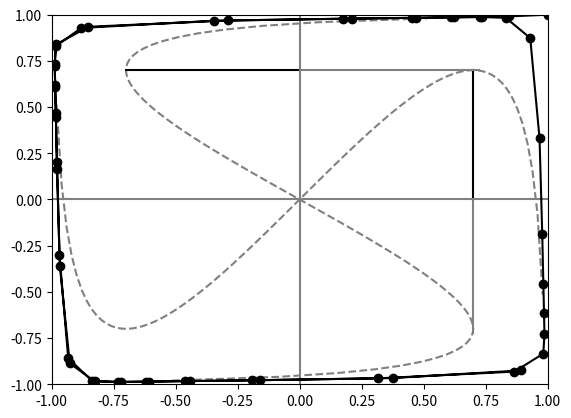

Write Python code to recreate this figure.
import numpy as np
import matplotlib.pyplot as plt
import scipy.optimize as so

np.set_printoptions(linewidth=200, formatter = {'float': lambda x: '% .3f'%x})

N = 2
T = 50

I = np.eye(N)
a = .7
w_ii = 1/(1-a**2)
z = np.arctanh(a) - w_ii*a
# h = 0.5
# w_ij = np.fabs(z/(h*a + (1-h)*1))
# W = np.array([[1, -1],[1, 1]])
# G = w_ii*I + w_ij*(np.ones((N,N)) - I)
# W = W * G

# Make W diagonal greater than 1 with linear program
# generic:
    # minimize c^T x subject to
    # A_ub x <= b_ub
    # A_eq x == b_eq
    # returns object with field 'x'
# instance:
    # random c
    # bound problem by bounding all W elements
    # opening constraints:
    # i delta: sign(X[i,:]).T * X.T' * W[i,:].T  < -|z|
    # i square: -sign(X[i,:]).T * X.T' * W[i,:].T  < |z|
    # diagonal constraint:
    # I[i,:] * W[i,:].T == 0 (then overwrite wih w_ii)
    
X = np.array([[1,1],[-1,1],[-1,-1],[1,-1]]).T
Y = np.roll(X, -1, axis=1)
# X = X[:,:2]
# Y = Y[:,:2]
W = np.empty((N,N))
for i in range(N):
    A_eq, b_eq = None, None
    A_eq, b_eq = I[[i],:], np.array([0.])
    delta = (X[i,:] != Y[i,:])
    print(delta)
    A_ub = np.concatenate((
        np.sign(X[i:i+1,delta].T) * a*np.sign(X[:,delta].T),
        -np.sign(X[i:i+1,~delta].T) * np.sign(X[:,~delta].T),
    ), axis=0)
    b_ub = np.concatenate((
        -np.ones(delta.sum())*np.fabs(z),
        np.ones((~delta).sum())*np.fabs(z),
    ))
    bounds = 2*w_ii*np.array([-1,1]) # defaults are non-negative
    # method = 'simplex'
    method = 'interior-point'
    # c = np.random.randn(N)
    # c = np.ones(N)
    c = -A_ub.mean(axis=0)
    print(c)
    result = so.linprog(c, A_ub=A_ub, b_ub=b_ub, A_eq=A_eq, b_eq=b_eq, bounds=bounds, method=method, callback=None, options=None)
    # # repeat for equal |w_ij|
    # c = np.sign(result.x)
    # result = so.linprog(c, A_ub=A_ub, b_ub=b_ub, A_eq=A_eq, b_eq=b_eq, bounds=bounds, method=method, callback=None, options=None)
    W[i,:] = result.x
    W[i,i] = w_ii
    print('%d: %s'%(i,result.message))

A = np.sqrt(1 - 1/np.diagonal(W))

print(W)
print(A)
                
V = np.empty((N,T))
V[:,0] = np.array([1,1])
for t in range(1,T):
    V[:,[t]] = np.tanh(W.dot(V[:,[t-1]]))

v_i = np.linspace(-1,1,100)[1:-1]
for i in range(N):
    v_j = (np.arctanh(v_i) - W[i,i]*v_i)/W[i, 1-i]
    v_ij = np.empty((N,v_i.size))
    v_ij[i,:] = v_i
    v_ij[1-i,:] = v_j
    plt.plot(*v_ij, linestyle='--',color='gray')
    z_ = np.arctanh(A[i]) - W[i,i]*A[i]
    s_ = z_/(W[i,1-i]**2)
    w_ = np.concatenate((A[i]*I[[i],:].T, A[i]*I[[i],:].T+ (W*(1-I))[[i],:].T),axis=1)
    plt.plot(*w_, linestyle='-',color='gray')
    sw_ = np.concatenate((A[i]*I[[i],:].T, A[i]*I[[i],:].T+ s_*(W*(1-I))[[i],:].T),axis=1)
    plt.plot(*sw_, linestyle='-',color='k')
    print("z_%d = %f"%(i,z_))

plt.plot([0,0],[-1,1], linestyle='-',color='gray')
plt.plot([-1,1], [0,0], linestyle='-',color='gray')

plt.plot(*V, marker='o',linestyle='-',color='k')

plt.xlim([-1,1])
plt.ylim([-1,1])
plt.show()
